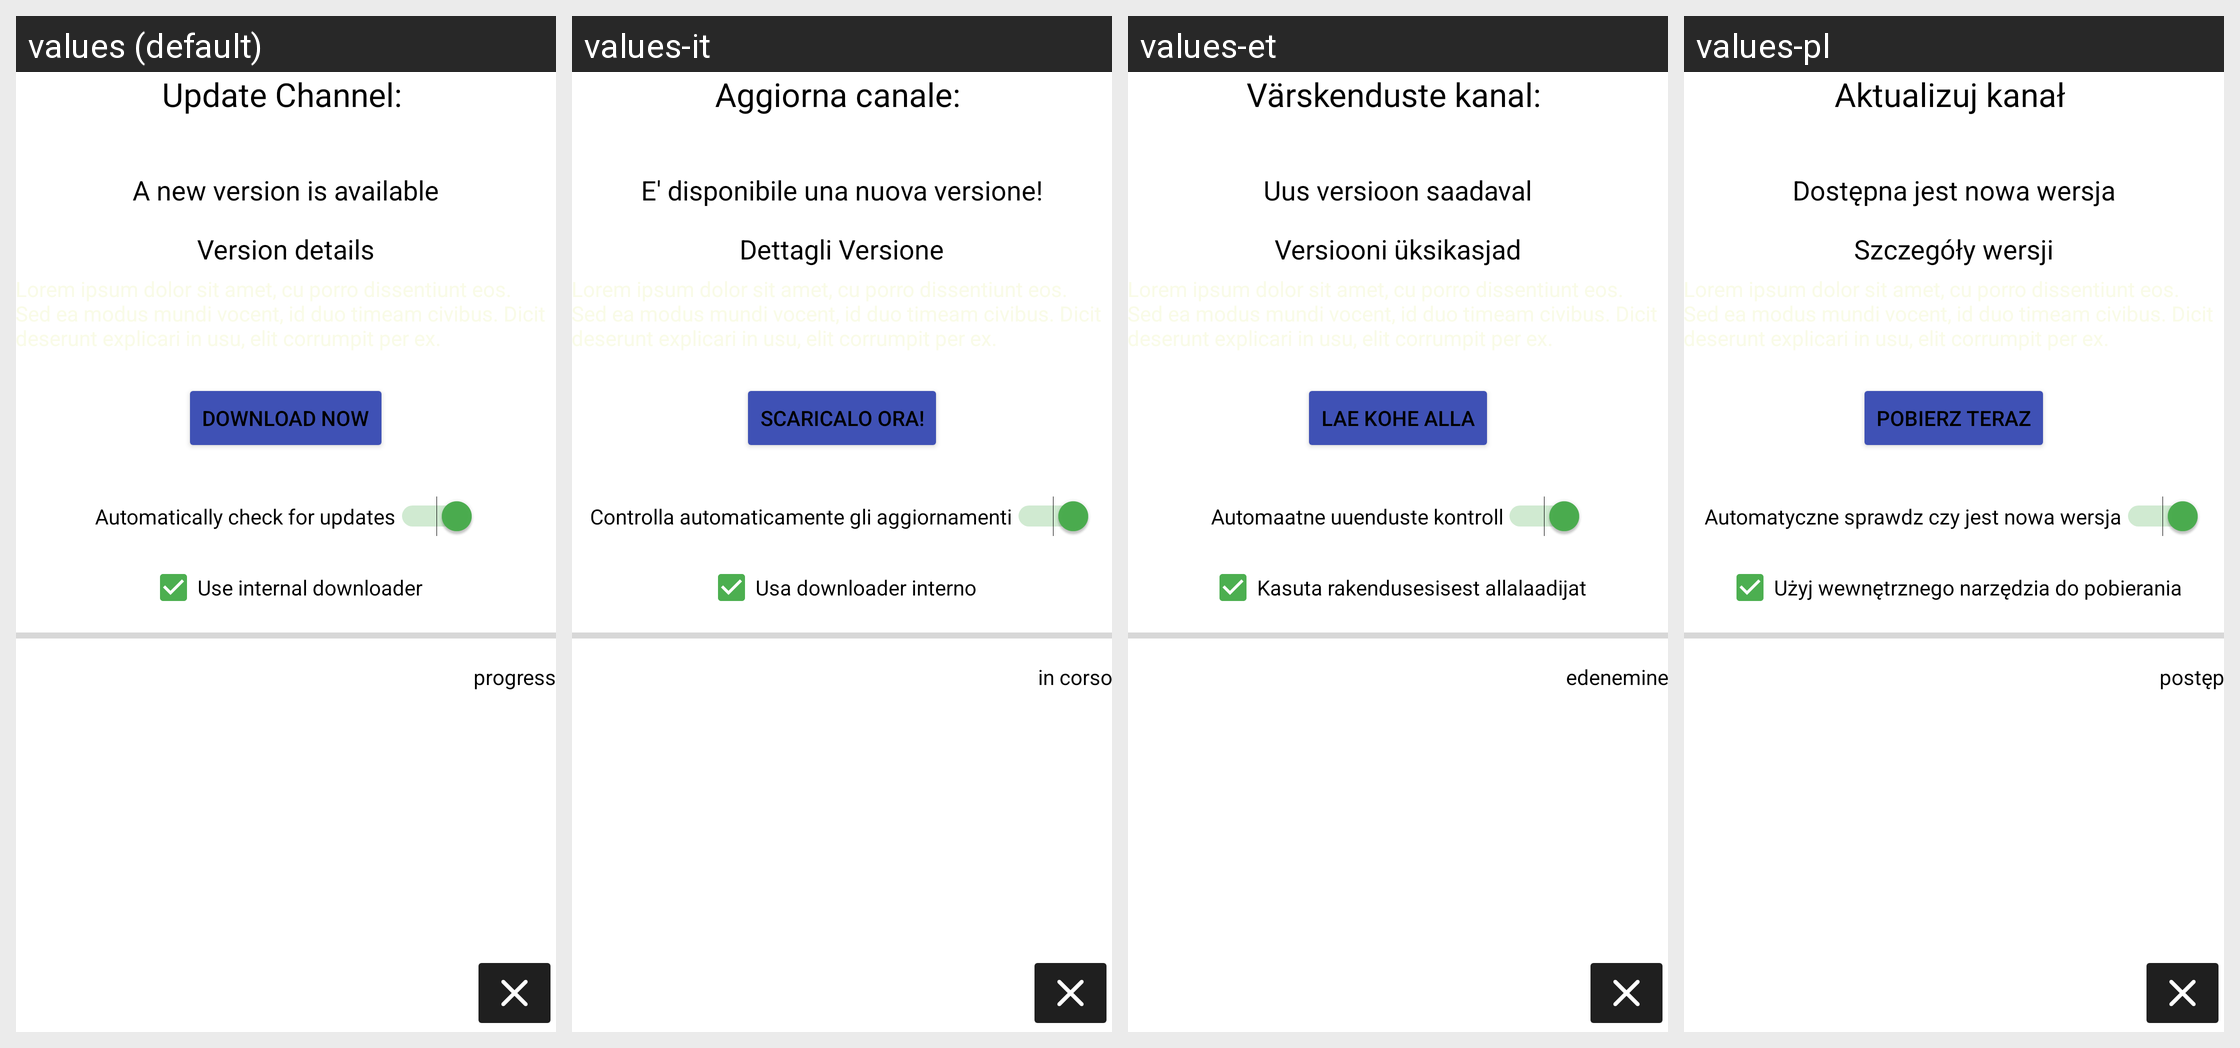

This grid shows one Android layout under several languages. Give, for every string resource on the screen, its name, the default text and each shown locale's text.
Android screen res/layout/activity_update.xml rendered under 4 locales, left to right: values (default), values-it, values-et, values-pl. Device: Nexus 5 (rendered at 1080×1920; each locale shown at half size, 540×960, under a caption strip naming it); theme AppTheme.
Other locales in the repository, not shown: values-bg, values-cs, values-de, values-es, values-fi, values-fr, values-he, values-hu, values-iw, values-lt, values-nb, values-nl, values-pt, values-pt-rBR, values-ro, values-ru, values-sk, values-sv, values-tr, values-uk, values-zh.
Strings drawn on this screen, with the default value and each locale's value (text and hints the layout hard-codes, and strings that could not be matched under every locale, appear in the picture but are not listed):

update_channel_colon_space
  values: Update Channel: 
  values-it: Aggiorna canale: 
  values-et: Värskenduste kanal: 
  values-pl: Aktualizuj kanał 

a_new_version_is_available
  values: A new version is available
  values-it: E' disponibile una nuova versione!
  values-et: Uus versioon saadaval
  values-pl: Dostępna jest nowa wersja

version_details
  values: Version details
  values-it: Dettagli Versione
  values-et: Versiooni üksikasjad
  values-pl: Szczegóły wersji

download_now
  values: Download Now
  values-it: Scaricalo ora!
  values-et: Lae kohe alla
  values-pl: Pobierz teraz

automatically_check_for_updates
  values: Automatically check for updates
  values-it: Controlla automaticamente gli aggiornamenti
  values-et: Automaatne uuenduste kontroll
  values-pl: Automatyczne sprawdz czy jest nowa wersja

use_internal_downloader
  values: Use internal downloader
  values-it: Usa downloader interno
  values-et: Kasuta rakendusesisest allalaadijat
  values-pl: Użyj wewnętrznego narzędzia do pobierania

progress
  values: progress
  values-it: in corso
  values-et: edenemine
  values-pl: postęp
